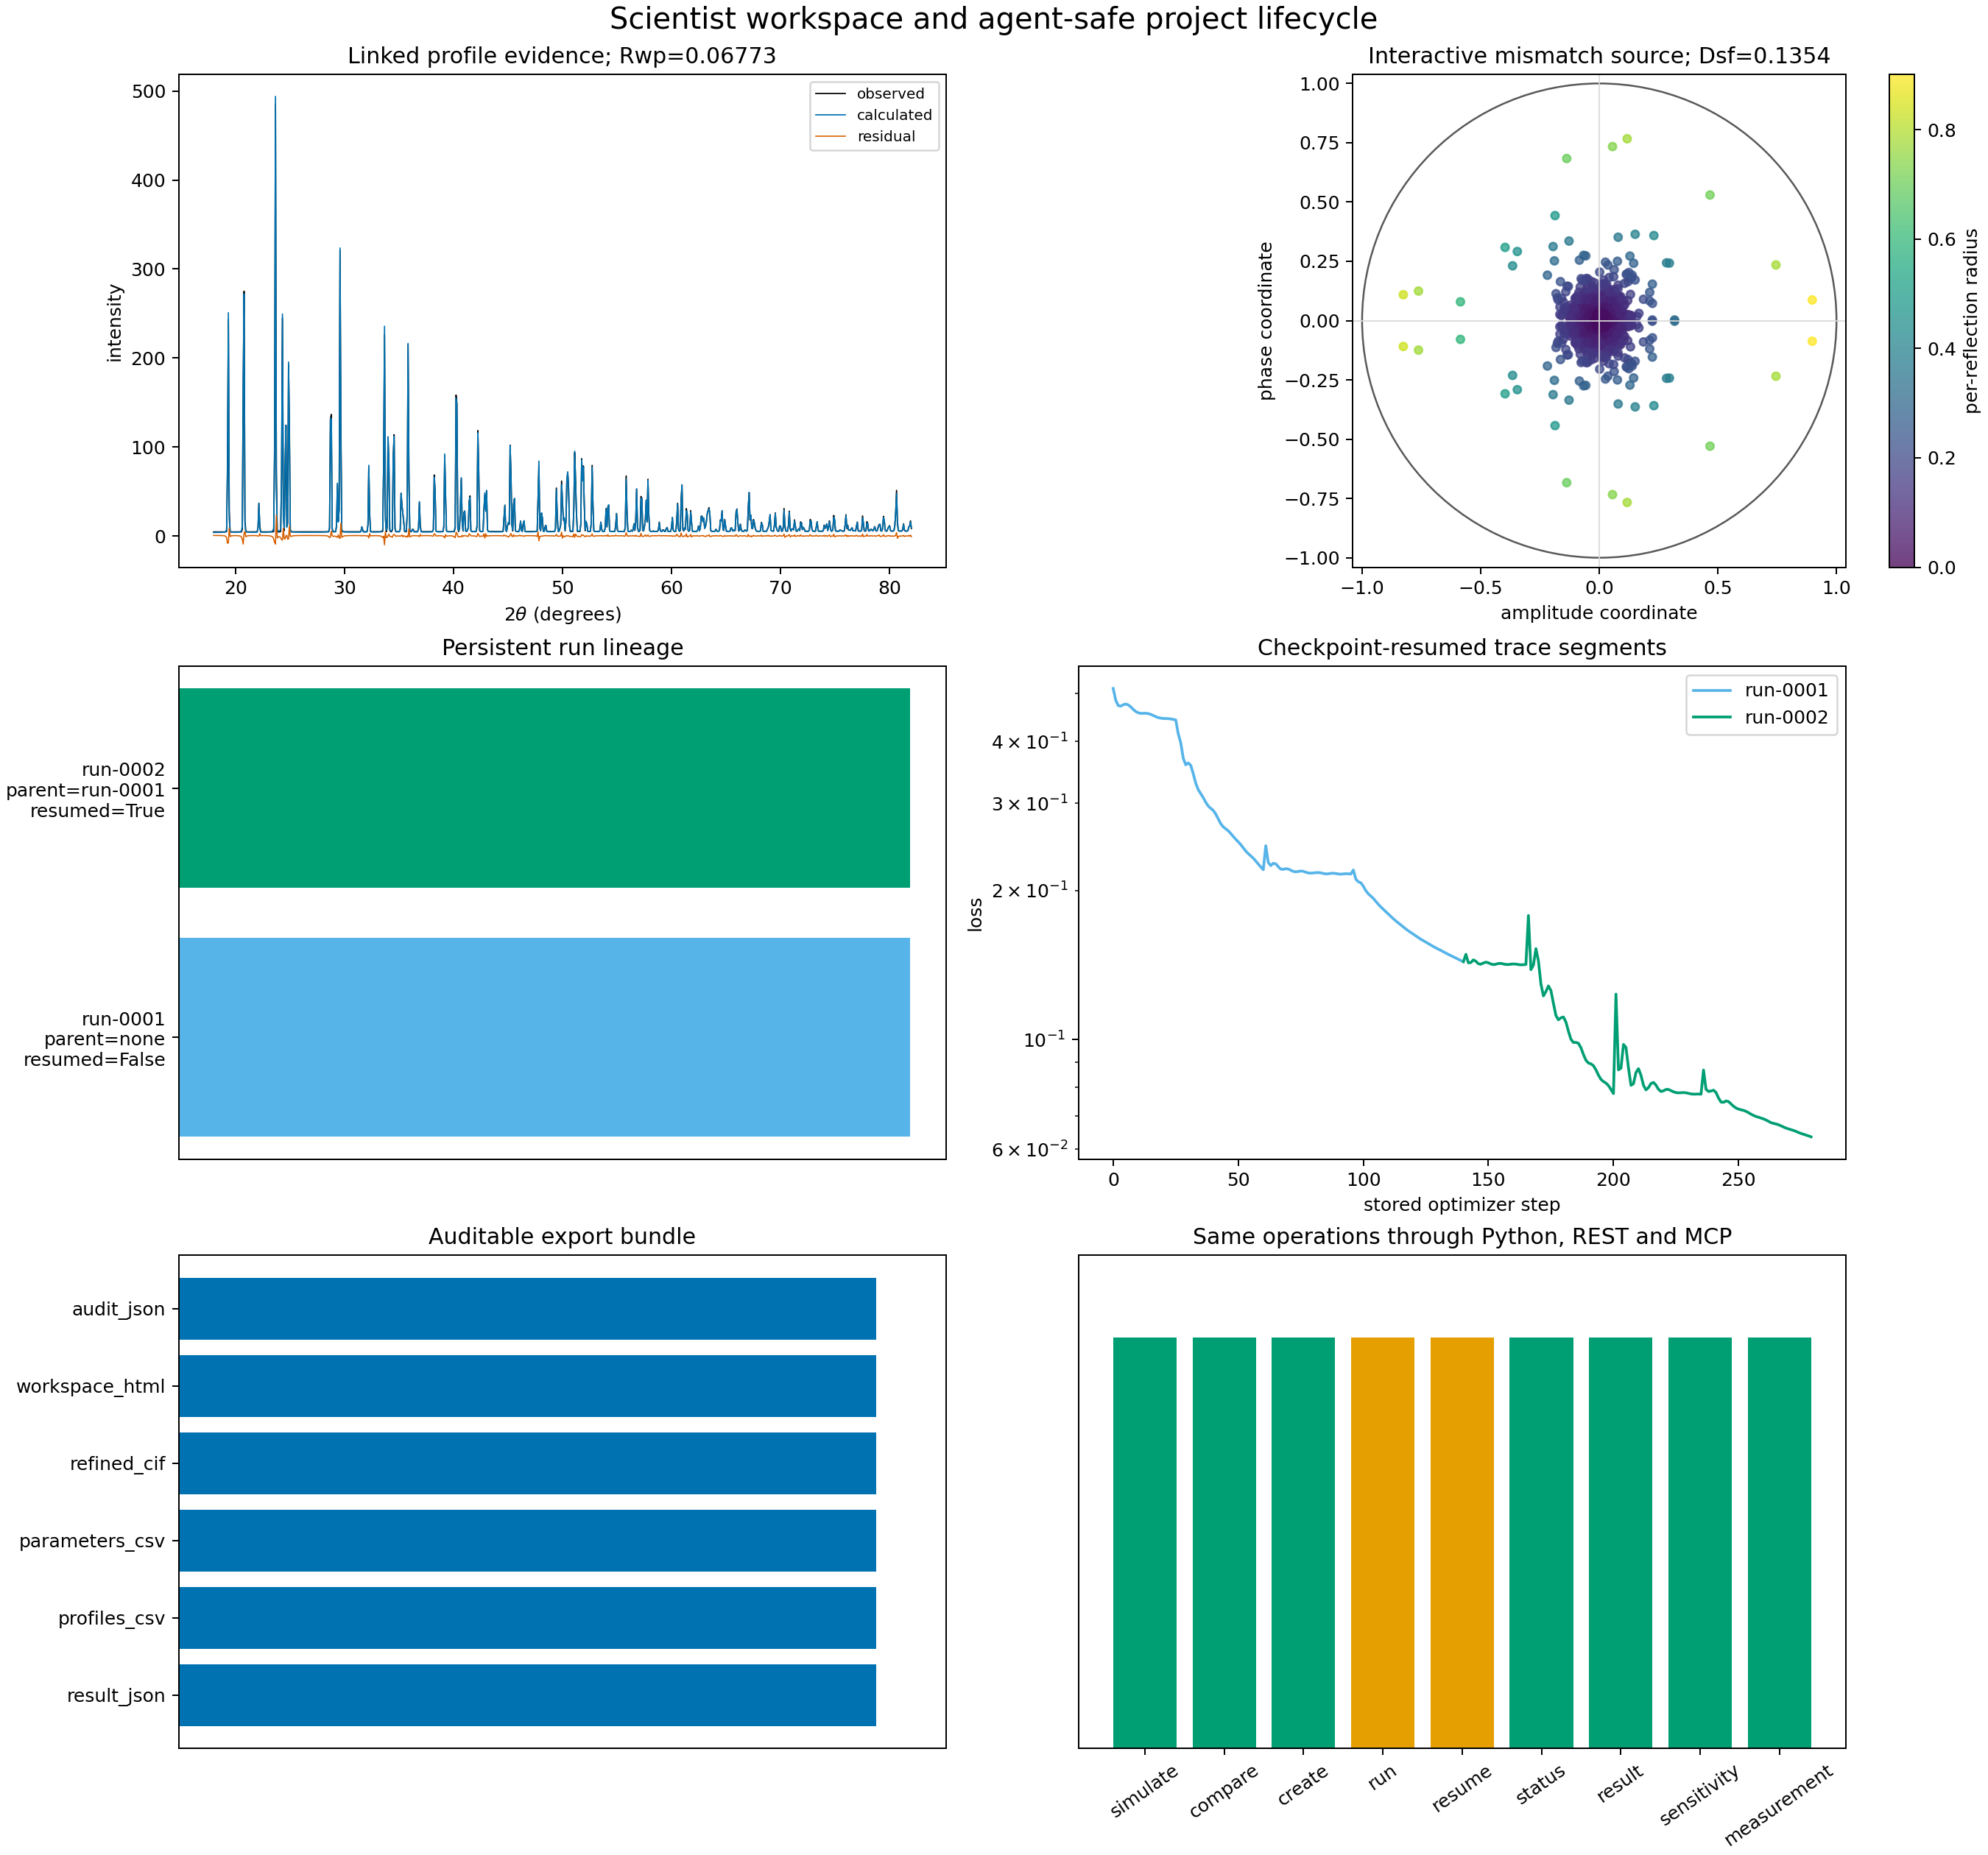

This chart was generated by the following Python code:
#!/usr/bin/env python3
"""Generate the Milestone 7 linked workspace and project-lifecycle evidence."""

from __future__ import annotations

import argparse
import json
from pathlib import Path
import shutil
import tempfile

import matplotlib.pyplot as plt
import numpy as np
from pymatgen.core import Lattice, Structure
from pymatgen.io.cif import CifWriter

from braggcalculator import (
    BraggCalculator,
    OptimizationStage,
    ProjectStore,
    RefinementPolicy,
)
from braggcalculator.diagnostics import compare_calculators


HERE = Path(__file__).resolve().parent
DEFAULT_PROJECT = HERE / "scientist_workspace_project"
DEFAULT_FIGURE = HERE / "scientist_agent_interface.png"


def _inputs(directory):
    lattice = Lattice.from_parameters(4.8, 5.4, 6.2, 79, 84, 73)
    model_a = Structure(
        lattice, ["Si", "O", "O", "Na"],
        [[0.13, 0.21, 0.34], [0.31, 0.47, 0.11], [0.72, 0.08, 0.59], [0.44, 0.76, 0.27]],
    )
    model_b = model_a.copy()
    model_b.translate_sites([1], [0.018, 0, 0], frac_coords=True)
    model_b.translate_sites([2], [0, -0.012, 0.008], frac_coords=True)
    paths = (directory / "candidate-a.cif", directory / "candidate-b.cif")
    CifWriter(model_a).write_file(paths[0])
    CifWriter(model_b).write_file(paths[1])
    calculator = BraggCalculator(
        primitive=False, two_theta_range=(18.0, 82.0), two_theta_step=0.08,
    ).load(model_a)
    coordinate, profile = calculator.pattern()
    background = 5.0 + 0.015 * (coordinate - coordinate.mean())
    intensity = 0.0012 * profile + background
    sigma = np.sqrt(np.maximum(intensity, 1.0))
    data = directory / "synthetic-pattern.xye"
    np.savetxt(
        data, np.column_stack([coordinate, intensity, sigma]),
        header="synthetic linked-interface pattern; columns: 2theta intensity sigma",
    )
    return data, paths, model_a, model_b


def _policy():
    return RefinementPolicy(
        refine_lattice=True,
        refine_coordinates=True,
        coordinate_restraint=0.05,
        background_degree=1,
        diagnostic_points=32,
        holdout_stride=8,
        stages=(
            OptimizationStage("scale/background", ("scale", "background"), 25, 0.025),
            OptimizationStage("profile/lattice", ("profile", "lattice"), 35, 0.008),
            OptimizationStage("coordinates", ("coordinates",), 35, 0.004),
            OptimizationStage(
                "joint", ("scale", "background", "profile", "lattice", "coordinates"),
                45, 0.002,
            ),
        ),
    )


def build_project(project_path=DEFAULT_PROJECT):
    project_path = Path(project_path)
    if project_path.exists():
        if project_path.name != "scientist_workspace_project":
            raise ValueError("refusing to replace an unexpected project directory")
        shutil.rmtree(project_path)
    with tempfile.TemporaryDirectory() as temporary:
        data, models, model_a, model_b = _inputs(Path(temporary))
        store = ProjectStore.create(
            project_path,
            dataset_path=data,
            model_paths=models,
            names=("reference motif", "oxygen-shift candidate"),
            wavelength=1.5406,
            title="Linked diffraction diagnostic workspace",
            policy=_policy(),
            metadata={
                "kind": "synthetic Milestone 7 interface evidence",
                "limitations": "Noiseless synthetic example; not experimental validation",
            },
        )
    first_document, first_result = store.run()
    final_document, final_result = store.run(resume=True)
    return store, first_document, first_result, final_document, final_result, model_a, model_b


def _plot(evidence, output):
    store, first_doc, first, final_doc, final, model_a, model_b = evidence
    figure, axes = plt.subplots(3, 2, figsize=(15, 14), constrained_layout=True)
    candidate = final.candidates[0]
    stride = max(1, len(final.dataset.coordinate) // 1600)
    axes[0, 0].plot(
        final.dataset.coordinate[::stride], final.dataset.intensity[::stride],
        color="black", lw=0.7, label="observed",
    )
    axes[0, 0].plot(
        final.dataset.coordinate[::stride], candidate.calculated[::stride],
        color="#0072B2", lw=0.7, label="calculated",
    )
    axes[0, 0].plot(
        final.dataset.coordinate[::stride], candidate.residual[::stride],
        color="#D55E00", lw=0.65, label="residual",
    )
    axes[0, 0].set(
        xlabel=r"$2\theta$ (degrees)", ylabel="intensity",
        title=f"Linked profile evidence; Rwp={candidate.r_wp:.5f}",
    )
    axes[0, 0].legend(fontsize=8)

    settings = dict(
        wavelength=1.5406, two_theta_range=(18.0, 82.0), primitive=False
    )
    calc_a = BraggCalculator(**settings).load(model_a)
    calc_b = BraggCalculator(**settings).load(model_b)
    mismatch = compare_calculators(calc_a, calc_b)
    axes[0, 1].add_patch(plt.Circle((0, 0), 1, fill=False, color="0.35"))
    points = axes[0, 1].scatter(
        mismatch.x, mismatch.y, c=mismatch.radius, cmap="viridis", s=18, alpha=0.75
    )
    axes[0, 1].axhline(0, color="0.85", lw=0.7)
    axes[0, 1].axvline(0, color="0.85", lw=0.7)
    axes[0, 1].set(
        aspect="equal", xlim=(-1.04, 1.04), ylim=(-1.04, 1.04),
        xlabel="amplitude coordinate", ylabel="phase coordinate",
        title=f"Interactive mismatch source; Dsf={mismatch.d_sf:.4f}",
    )
    figure.colorbar(points, ax=axes[0, 1], label="per-reflection radius")

    runs = final_doc["runs"]
    y = np.arange(len(runs))
    axes[1, 0].barh(y, [1] * len(runs), color=("#56B4E9", "#009E73"))
    axes[1, 0].set(
        yticks=y,
        yticklabels=[
            f"{run['run_id']}\nparent={run['parent_run_id'] or 'none'}\nresumed={run['resumed']}"
            for run in runs
        ],
        xticks=[], title="Persistent run lineage",
    )

    offsets = 0
    for run, color in zip(runs, ("#56B4E9", "#009E73")):
        encoded = json.loads((store.directory / run["result"]).read_text())
        loss = np.asarray(encoded["candidates"][0]["loss_history"])
        axes[1, 1].semilogy(np.arange(len(loss)) + offsets, loss, color=color, label=run["run_id"])
        offsets += len(loss)
    axes[1, 1].set(
        xlabel="stored optimizer step", ylabel="loss", title="Checkpoint-resumed trace segments"
    )
    axes[1, 1].legend()

    artifact_names = list(runs[-1]["artifacts"])
    axes[2, 0].barh(artifact_names, np.ones(len(artifact_names)), color="#0072B2")
    axes[2, 0].set(xlim=(0, 1.1), xticks=[], title="Auditable export bundle")

    operations = (
        "simulate", "compare", "create", "run", "resume", "status", "result",
        "sensitivity", "measurement",
    )
    colors = ["#009E73" if name not in {"run", "resume"} else "#E69F00" for name in operations]
    axes[2, 1].bar(np.arange(len(operations)), np.ones(len(operations)), color=colors)
    axes[2, 1].set(
        xticks=np.arange(len(operations)), xticklabels=operations, yticks=[], ylim=(0, 1.2),
        title="Same operations through Python, REST and MCP",
    )
    axes[2, 1].tick_params(axis="x", rotation=35)
    figure.suptitle("Scientist workspace and agent-safe project lifecycle", fontsize=16)
    output.parent.mkdir(parents=True, exist_ok=True)
    figure.savefig(output, dpi=180)
    plt.close(figure)


def main(argv=None):
    parser = argparse.ArgumentParser(description=__doc__)
    parser.add_argument("--project", type=Path, default=DEFAULT_PROJECT)
    parser.add_argument("--figure", type=Path, default=DEFAULT_FIGURE)
    args = parser.parse_args(argv)
    evidence = build_project(args.project)
    _plot(evidence, args.figure)
    store, _, _, final, result, *_ = evidence
    latest = final["runs"][-1]
    print(f"wrote {args.figure}")
    print(f"wrote {store.directory / latest['artifacts']['workspace_html']}")
    print(f"runs: {len(final['runs'])}; latest resumed={latest['resumed']}")
    print(result.conclusion)


if __name__ == "__main__":
    main()
